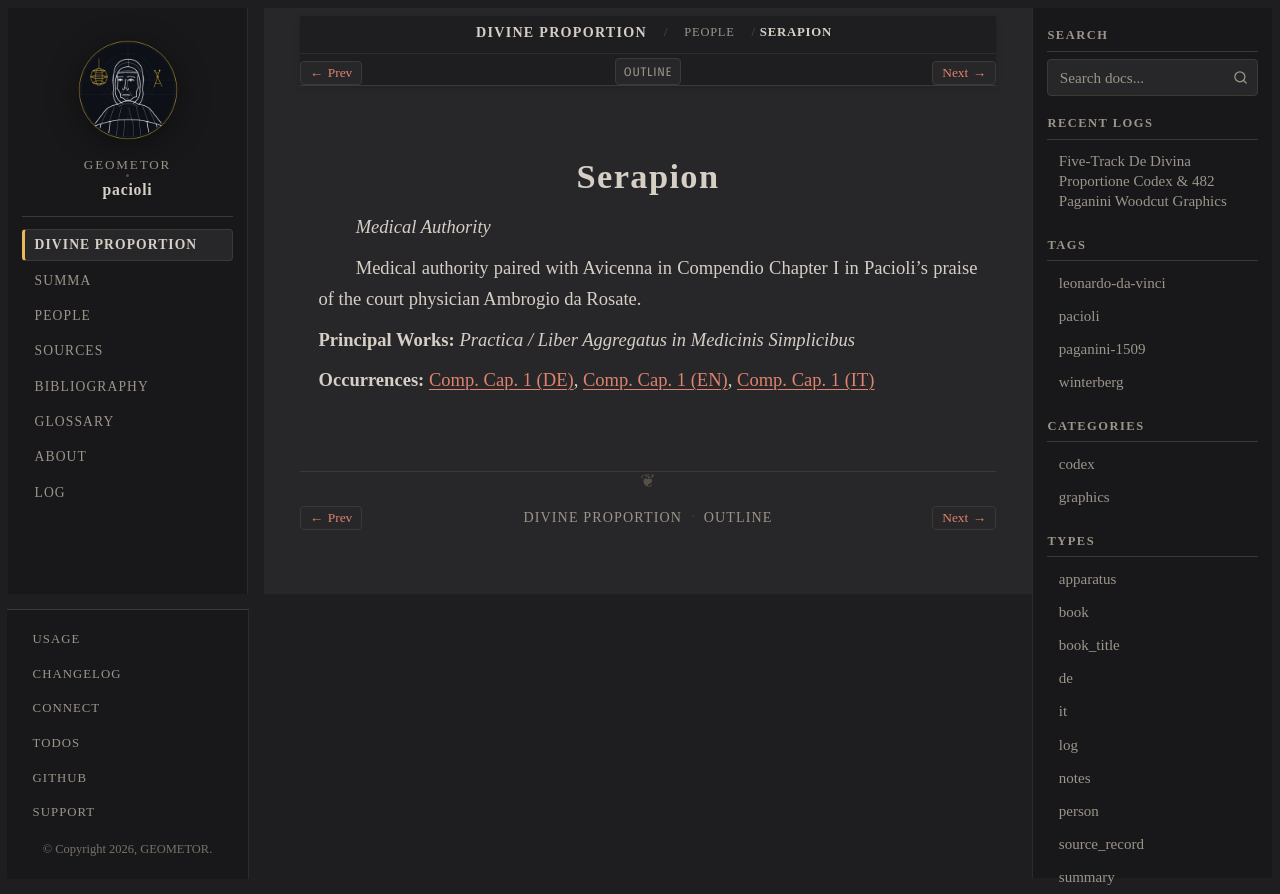

repository: geometor/pacioli · page: de_divina_proportione/people/serapion.html · generator: sphinx

:type: person
:layout: book
:lifespan: Yahya ibn Sarafyun / Ibn Sarabi
:excerpt: Medical Authority

.. _person-serapion:

Serapion
========

*Medical Authority*

Medical authority paired with Avicenna in Compendio Chapter I in Pacioli's praise of the court physician Ambrogio da Rosate.

**Principal Works:** *Practica / Liber Aggregatus in Medicinis Simplicibus*

**Occurrences:** :doc:`Comp. Cap. 1 (DE) </de_divina_proportione/compendio/cap_01/de>`, :doc:`Comp. Cap. 1 (EN) </de_divina_proportione/compendio/cap_01/index>`, :doc:`Comp. Cap. 1 (IT) </de_divina_proportione/compendio/cap_01/it>`
